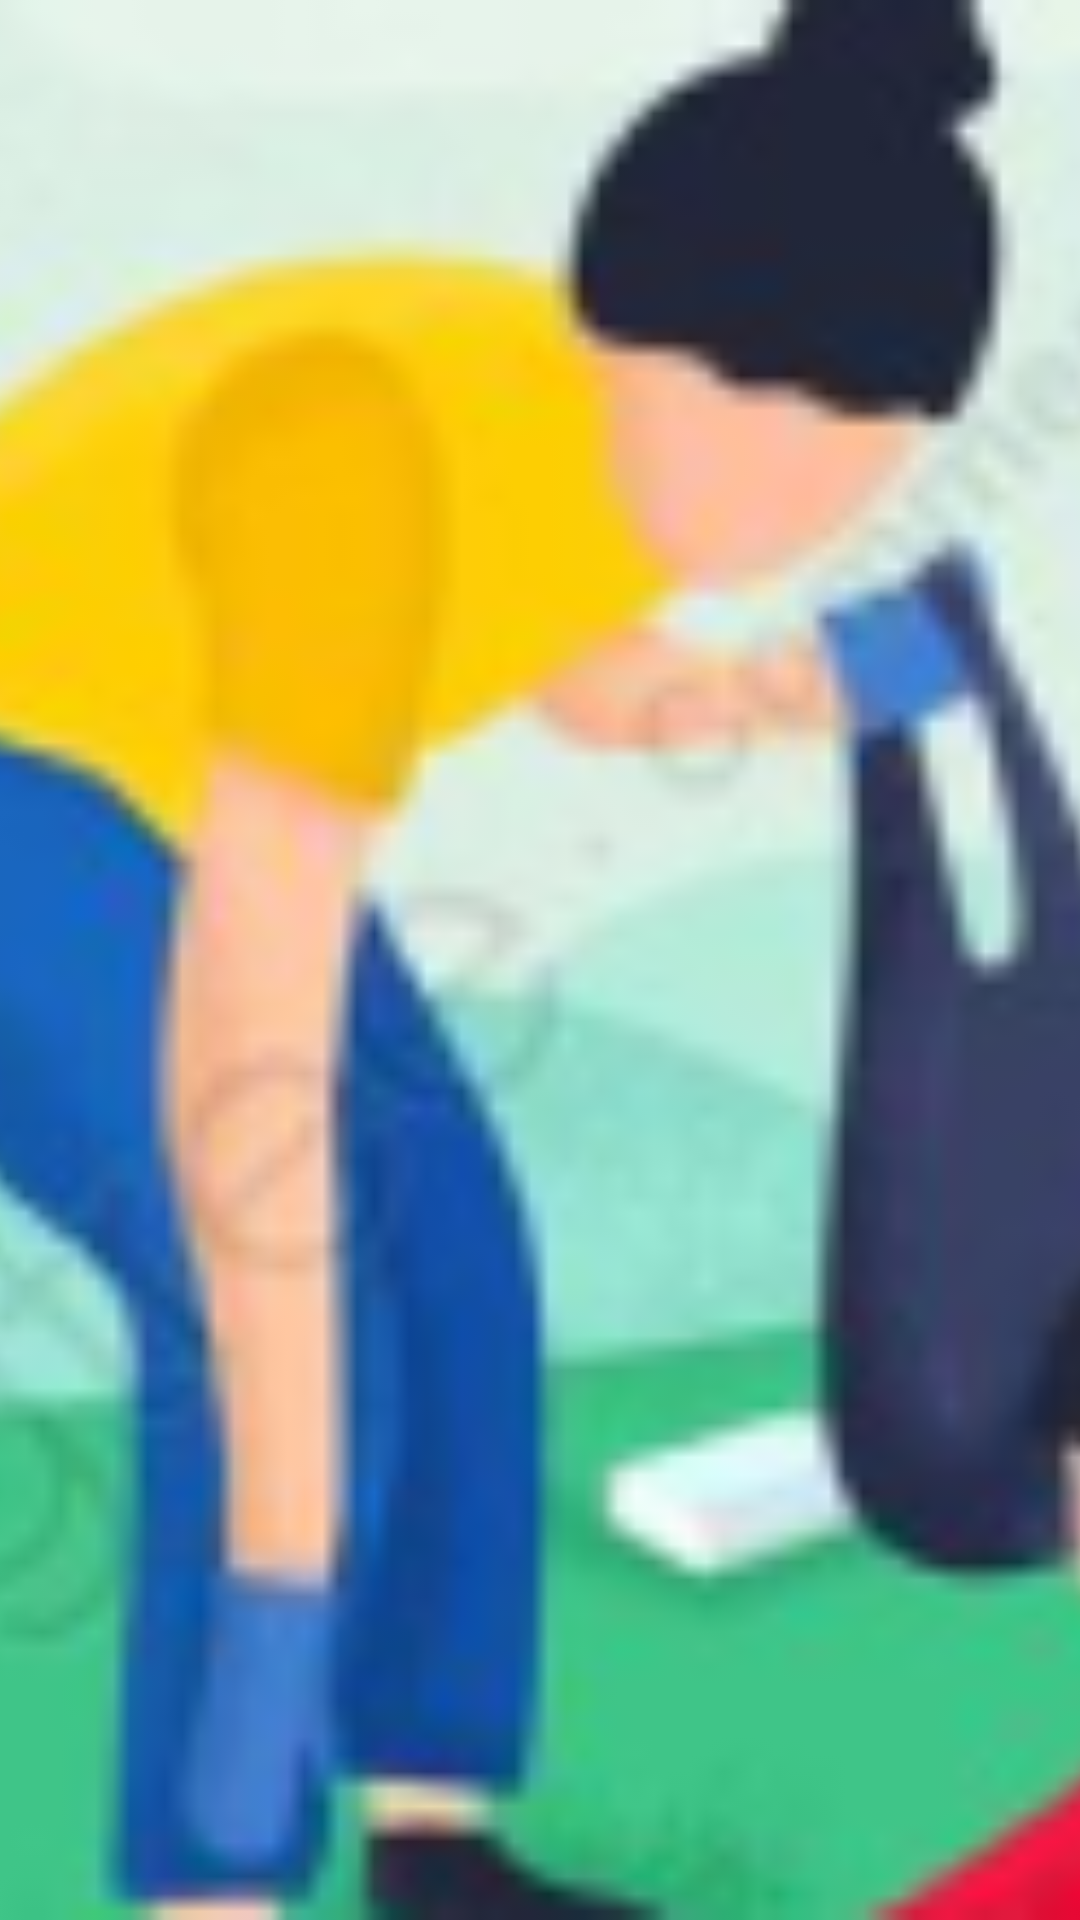

Here is an Android app screen rendered from its layout file. Give the layout XML and the strings, colors and styles it references.
<!-- AndroidManifest.xml: application theme Theme.TrashHub -->
<!-- res/layout/slider_item.xml -->
<?xml version="1.0" encoding="utf-8"?>
<androidx.constraintlayout.widget.ConstraintLayout
    xmlns:android="http://schemas.android.com/apk/res/android" android:layout_width="match_parent"
    android:layout_height="match_parent">

    <ImageView
        android:layout_width="match_parent"
        android:layout_height="match_parent"
        android:id="@+id/image_view_slider"
        android:scaleType="centerCrop"
        android:src="@drawable/image_home"
        android:adjustViewBounds="true"/>

</androidx.constraintlayout.widget.ConstraintLayout>
<!-- resources referenced by this layout -->
<resources>
  <!-- drawable image_home: png bitmap (drawable-v24, 75714 bytes) -->
  <style name="Theme.TrashHub" parent="Theme.AppCompat.Light.NoActionBar">
          
          <item name="colorPrimary">@color/purple_500</item>
          <item name="colorPrimaryVariant">@color/purple_700</item>
          <item name="colorOnPrimary">@color/white</item>
          
          <item name="colorSecondary">@color/teal_200</item>
          <item name="colorSecondaryVariant">@color/teal_700</item>
          <item name="colorOnSecondary">@color/black</item>
          
          <item name="android:statusBarColor">?attr/colorPrimaryVariant</item>
          
      </style>
  <color name="purple_500">#FF6200EE</color>
  <color name="purple_700">#FF3700B3</color>
  <color name="white">#FFFFFFFF</color>
  <color name="teal_200">#FF03DAC5</color>
  <color name="teal_700">#FF018786</color>
  <color name="black">#FF000000</color>
</resources>
